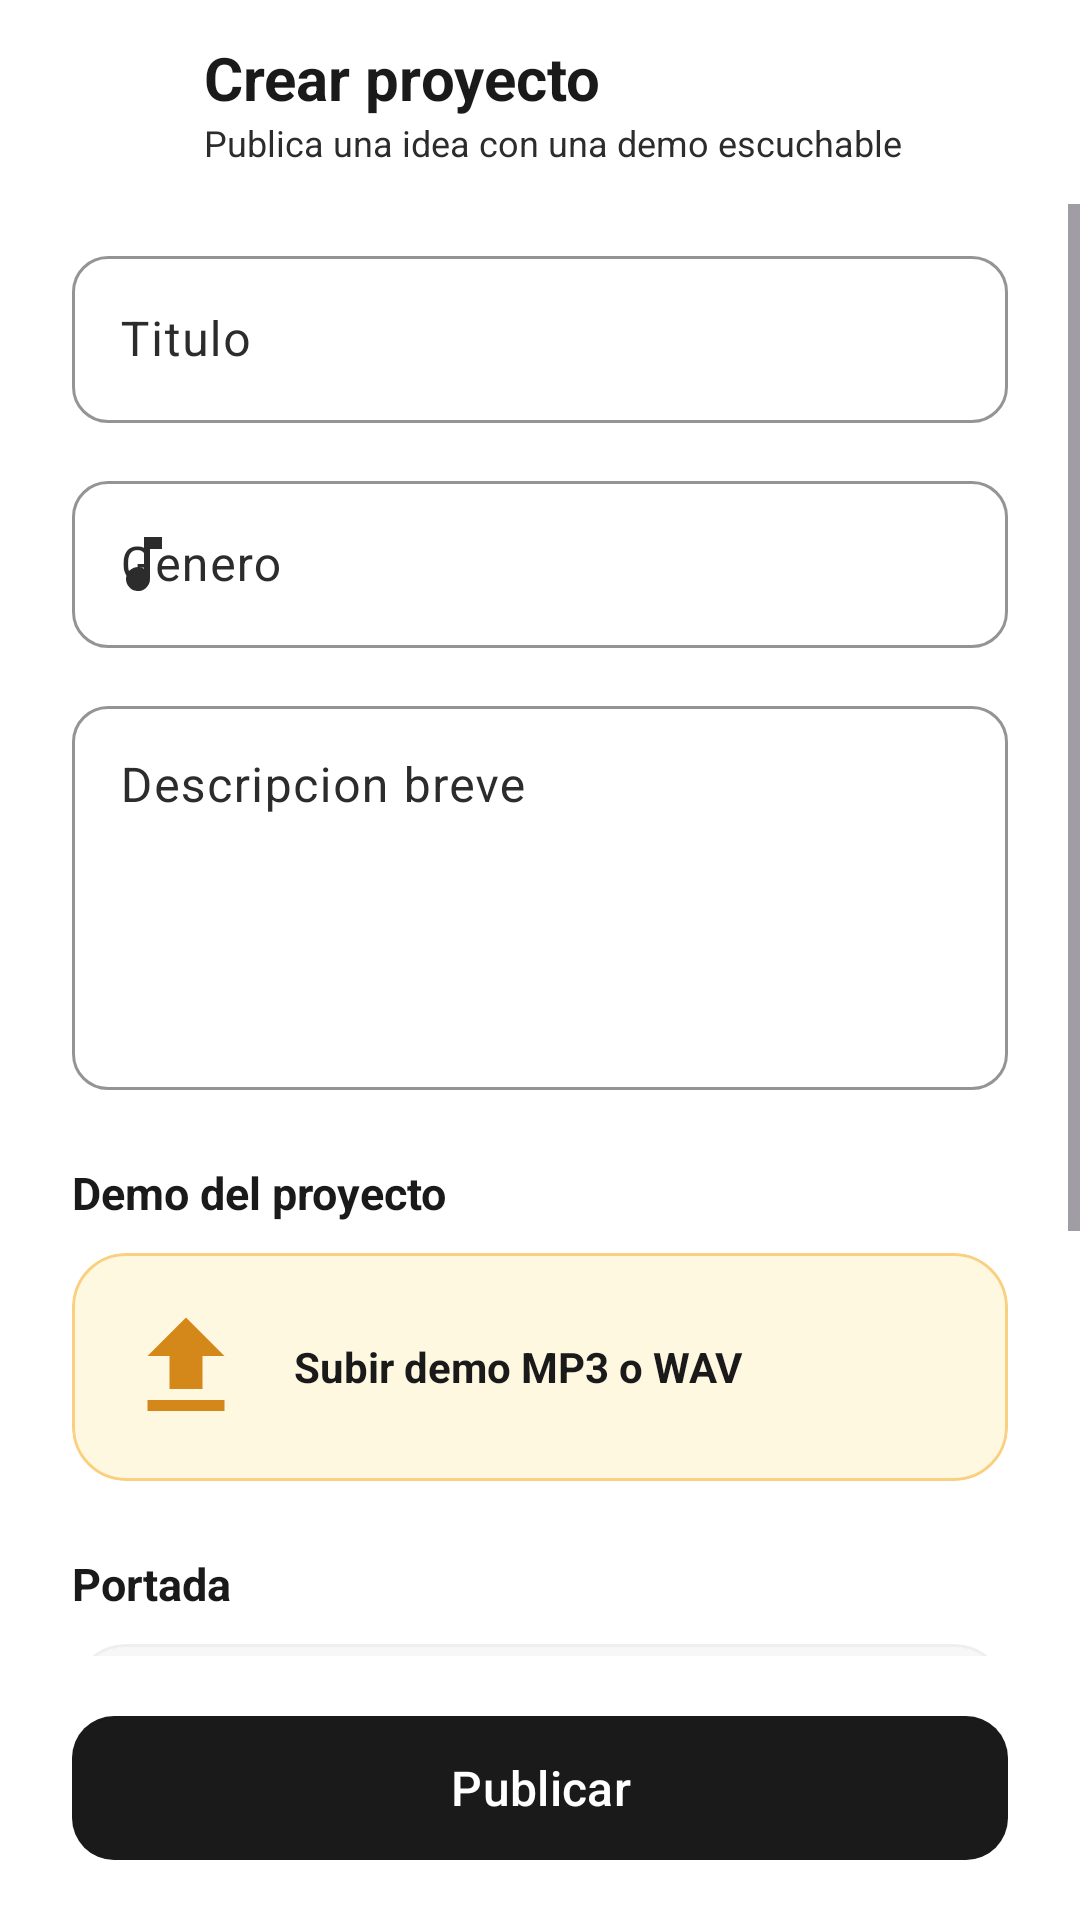

Reconstruct the res/layout file that produces this screen, plus the resources it refers to.
<!-- AndroidManifest.xml: application theme Theme.AcordeHub -->
<!-- res/layout/activity_publish_project.xml -->
<?xml version="1.0" encoding="utf-8"?>
<RelativeLayout xmlns:android="http://schemas.android.com/apk/res/android"
    xmlns:app="http://schemas.android.com/apk/res-auto"
    android:layout_width="match_parent"
    android:layout_height="match_parent"
    android:background="@color/white">

    <RelativeLayout
        android:id="@+id/publishHeader"
        android:layout_width="match_parent"
        android:layout_height="68dp"
        android:paddingHorizontal="16dp">

        <ImageButton
            android:id="@+id/btnBack"
            android:layout_width="48dp"
            android:layout_height="48dp"
            android:layout_centerVertical="true"
            android:background="?attr/selectableItemBackgroundBorderless"
            android:src="@drawable/ic_back"
            app:tint="@color/black_primary" />

        <LinearLayout
            android:layout_width="wrap_content"
            android:layout_height="wrap_content"
            android:layout_centerVertical="true"
            android:layout_toEndOf="@id/btnBack"
            android:layout_marginStart="4dp"
            android:orientation="vertical">

            <TextView
                android:layout_width="wrap_content"
                android:layout_height="wrap_content"
                android:text="Crear proyecto"
                android:textColor="@color/black_primary"
                android:textSize="20sp"
                android:textStyle="bold" />

            <TextView
                android:layout_width="wrap_content"
                android:layout_height="wrap_content"
                android:text="Publica una idea con una demo escuchable"
                android:textColor="@color/black_soft"
                android:textSize="12sp" />
        </LinearLayout>
    </RelativeLayout>

    <ScrollView
        android:layout_width="match_parent"
        android:layout_height="match_parent"
        android:layout_above="@id/bottomPublishBar"
        android:layout_below="@id/publishHeader"
        android:fillViewport="true">

        <LinearLayout
            android:layout_width="match_parent"
            android:layout_height="wrap_content"
            android:orientation="vertical"
            android:paddingHorizontal="24dp"
            android:paddingTop="12dp"
            android:paddingBottom="24dp">

            <com.google.android.material.textfield.TextInputLayout
                android:layout_width="match_parent"
                android:layout_height="wrap_content"
                android:hint="Titulo"
                app:startIconDrawable="@drawable/ic_add_project">

                <com.google.android.material.textfield.TextInputEditText
                    android:id="@+id/etProjectTitle"
                    android:layout_width="match_parent"
                    android:layout_height="wrap_content"
                    android:inputType="textCapSentences"
                    android:maxLength="120"
                    android:singleLine="true" />
            </com.google.android.material.textfield.TextInputLayout>

            <com.google.android.material.textfield.TextInputLayout
                android:layout_width="match_parent"
                android:layout_height="wrap_content"
                android:layout_marginTop="14dp"
                android:hint="Genero"
                app:startIconDrawable="@drawable/ic_music_note">

                <com.google.android.material.textfield.TextInputEditText
                    android:id="@+id/etProjectGenre"
                    android:layout_width="match_parent"
                    android:layout_height="wrap_content"
                    android:inputType="textCapWords"
                    android:maxLength="80"
                    android:singleLine="true" />
            </com.google.android.material.textfield.TextInputLayout>

            <com.google.android.material.textfield.TextInputLayout
                android:layout_width="match_parent"
                android:layout_height="wrap_content"
                android:layout_marginTop="14dp"
                android:hint="Descripcion breve">

                <com.google.android.material.textfield.TextInputEditText
                    android:id="@+id/etProjectDescription"
                    android:layout_width="match_parent"
                    android:layout_height="128dp"
                    android:gravity="top"
                    android:inputType="textMultiLine|textCapSentences"
                    android:maxLength="2000" />
            </com.google.android.material.textfield.TextInputLayout>

            <TextView
                android:layout_width="wrap_content"
                android:layout_height="wrap_content"
                android:layout_marginTop="24dp"
                android:text="Demo del proyecto"
                android:textColor="@color/black_primary"
                android:textSize="15sp"
                android:textStyle="bold" />

            <com.google.android.material.card.MaterialCardView
                android:id="@+id/btnUploadDemo"
                android:layout_width="match_parent"
                android:layout_height="wrap_content"
                android:layout_marginTop="10dp"
                android:clickable="true"
                android:focusable="true"
                app:cardBackgroundColor="#FFF8E1"
                app:cardCornerRadius="18dp"
                app:cardElevation="0dp"
                app:strokeColor="@color/orange_light"
                app:strokeWidth="1dp">

                <LinearLayout
                    android:layout_width="match_parent"
                    android:layout_height="wrap_content"
                    android:gravity="center_vertical"
                    android:orientation="horizontal"
                    android:padding="16dp">

                    <ImageView
                        android:layout_width="44dp"
                        android:layout_height="44dp"
                        android:src="@drawable/ic_upload"
                        app:tint="@color/orange_dark" />

                    <LinearLayout
                        android:layout_width="0dp"
                        android:layout_height="wrap_content"
                        android:layout_marginStart="14dp"
                        android:layout_weight="1"
                        android:orientation="vertical">

                        <TextView
                            android:id="@+id/tvDemoUploadHint"
                            android:layout_width="match_parent"
                            android:layout_height="wrap_content"
                            android:text="Subir demo MP3 o WAV"
                            android:textColor="@color/black_primary"
                            android:textSize="14sp"
                            android:textStyle="bold" />

                        <TextView
                            android:id="@+id/tvDemoFileName"
                            android:layout_width="match_parent"
                            android:layout_height="wrap_content"
                            android:layout_marginTop="4dp"
                            android:ellipsize="end"
                            android:maxLines="1"
                            android:textColor="@color/black_soft"
                            android:textSize="12sp"
                            android:visibility="gone" />
                    </LinearLayout>
                </LinearLayout>
            </com.google.android.material.card.MaterialCardView>

            <TextView
                android:layout_width="wrap_content"
                android:layout_height="wrap_content"
                android:layout_marginTop="24dp"
                android:text="Portada"
                android:textColor="@color/black_primary"
                android:textSize="15sp"
                android:textStyle="bold" />

            <com.google.android.material.card.MaterialCardView
                android:id="@+id/btnUploadImage"
                android:layout_width="match_parent"
                android:layout_height="180dp"
                android:layout_marginTop="10dp"
                android:clickable="true"
                android:focusable="true"
                app:cardBackgroundColor="#F7F7F7"
                app:cardCornerRadius="18dp"
                app:cardElevation="0dp"
                app:strokeColor="#EEEEEE"
                app:strokeWidth="1dp">

                <ImageView
                    android:id="@+id/ivProjectPreview"
                    android:layout_width="match_parent"
                    android:layout_height="match_parent"
                    android:padding="46dp"
                    android:scaleType="centerInside"
                    android:src="@drawable/ic_image_placeholder"
                    app:tint="@color/gray_hint" />
            </com.google.android.material.card.MaterialCardView>
        </LinearLayout>
    </ScrollView>

    <LinearLayout
        android:id="@+id/bottomPublishBar"
        android:layout_width="match_parent"
        android:layout_height="88dp"
        android:layout_alignParentBottom="true"
        android:gravity="center"
        android:orientation="horizontal"
        android:paddingHorizontal="24dp"
        android:paddingVertical="16dp">

        <ProgressBar
            android:id="@+id/progressPublish"
            style="?android:attr/progressBarStyleSmall"
            android:layout_width="32dp"
            android:layout_height="32dp"
            android:layout_marginEnd="12dp"
            android:visibility="gone" />

        <com.google.android.material.button.MaterialButton
            android:id="@+id/btnPublicar"
            android:layout_width="0dp"
            android:layout_height="56dp"
            android:layout_weight="1"
            android:text="Publicar"
            android:textColor="@color/white"
            android:textSize="16sp"
            app:backgroundTint="@color/black_primary"
            app:cornerRadius="14dp" />
    </LinearLayout>

</RelativeLayout>
<!-- resources referenced by this layout -->
<resources>
  <color name="black_primary">#1A1A1A</color>
  <color name="black_soft">#2C2C2C</color>
  <color name="gray_hint">#666666</color>
  <color name="orange_dark">#D4881A</color>
  <color name="orange_light">#FAD080</color>
  <color name="white">#FFFFFF</color>
  <!-- drawable ic_image_placeholder (drawable) -->
  <vector xmlns:android="http://schemas.android.com/apk/res/android"
      android:width="48dp"
      android:height="48dp"
      android:viewportWidth="24"
      android:viewportHeight="24">
      <path
          android:fillColor="#000000"
          android:pathData="M21,19V5C21,3.9 20.1,3 19,3H5C3.9,3 3,3.9 3,5V19C3,20.1 3.9,21 5,21H19C20.1,21 21,20.1 21,19M8.5,13.5L11,16.5L14.5,12L19,18H5L8.5,13.5Z"/>
  </vector>
  <!-- drawable ic_music_note (drawable) -->
  <vector xmlns:android="http://schemas.android.com/apk/res/android"
      android:width="24dp"
      android:height="24dp"
      android:viewportWidth="24"
      android:viewportHeight="24">
      <path
          android:fillColor="#000000"
          android:pathData="M12,3v10.55A4,4 0,1 0,14 17V7h4V3h-6z" />
  </vector>
  <!-- drawable ic_upload (drawable) -->
  <vector xmlns:android="http://schemas.android.com/apk/res/android"
      android:width="24dp"
      android:height="24dp"
      android:viewportWidth="24"
      android:viewportHeight="24">
      <path
          android:fillColor="#000000"
          android:pathData="M9,16V10H5L12,3L19,10H15V16H9M5,18H19V20H5V18Z"/>
  </vector>
  <style name="Theme.AcordeHub" parent="Theme.Material3.Light.NoActionBar">
  
          
          <item name="colorPrimary">@color/orange_primary</item>
          <item name="colorOnPrimary">@color/black_primary</item>
  
          
          <item name="colorPrimaryContainer">@color/yellow_accent</item>
          <item name="colorOnPrimaryContainer">@color/black_primary</item>
  
          
          <item name="colorSecondary">@color/black_primary</item>
          <item name="colorOnSecondary">@color/white</item>
          <item name="colorSecondaryContainer">@color/black_soft</item>
          <item name="colorOnSecondaryContainer">@color/white</item>
  
          
          <item name="android:colorBackground">@color/white</item>
          <item name="colorSurface">@color/white</item>
          <item name="colorOnSurface">@color/black_primary</item>
          <item name="colorOnSurfaceVariant">@color/black_soft</item>
  
          
          <item name="colorError">@color/error</item>
          <item name="colorOnError">@color/white</item>
  
          
          <item name="colorOutline">@color/black_soft</item>
  
          
          <item name="materialButtonStyle">@style/Widget.AcordeHub.Button</item>
  
          
          <item name="textInputStyle">@style/Widget.AcordeHub.TextInputLayout</item>
  
      </style>
  <color name="orange_primary">#F5A623</color>
  <color name="yellow_accent">#F7C948</color>
  <color name="error">#E53935</color>
  <style name="Widget.AcordeHub.Button" parent="Widget.Material3.Button">
          <item name="backgroundTint">@color/black_primary</item>
          <item name="android:textColor">@color/white</item>
          <item name="cornerRadius">14dp</item>
      </style>
  <style name="Widget.AcordeHub.TextInputLayout" parent="Widget.Material3.TextInputLayout.OutlinedBox">
          <item name="boxStrokeColor">@color/black_primary</item>
          <item name="hintTextColor">@color/gray_hint</item>
          <item name="boxCornerRadiusTopStart">12dp</item>
          <item name="boxCornerRadiusTopEnd">12dp</item>
          <item name="boxCornerRadiusBottomStart">12dp</item>
          <item name="boxCornerRadiusBottomEnd">12dp</item>
      </style>
</resources>
